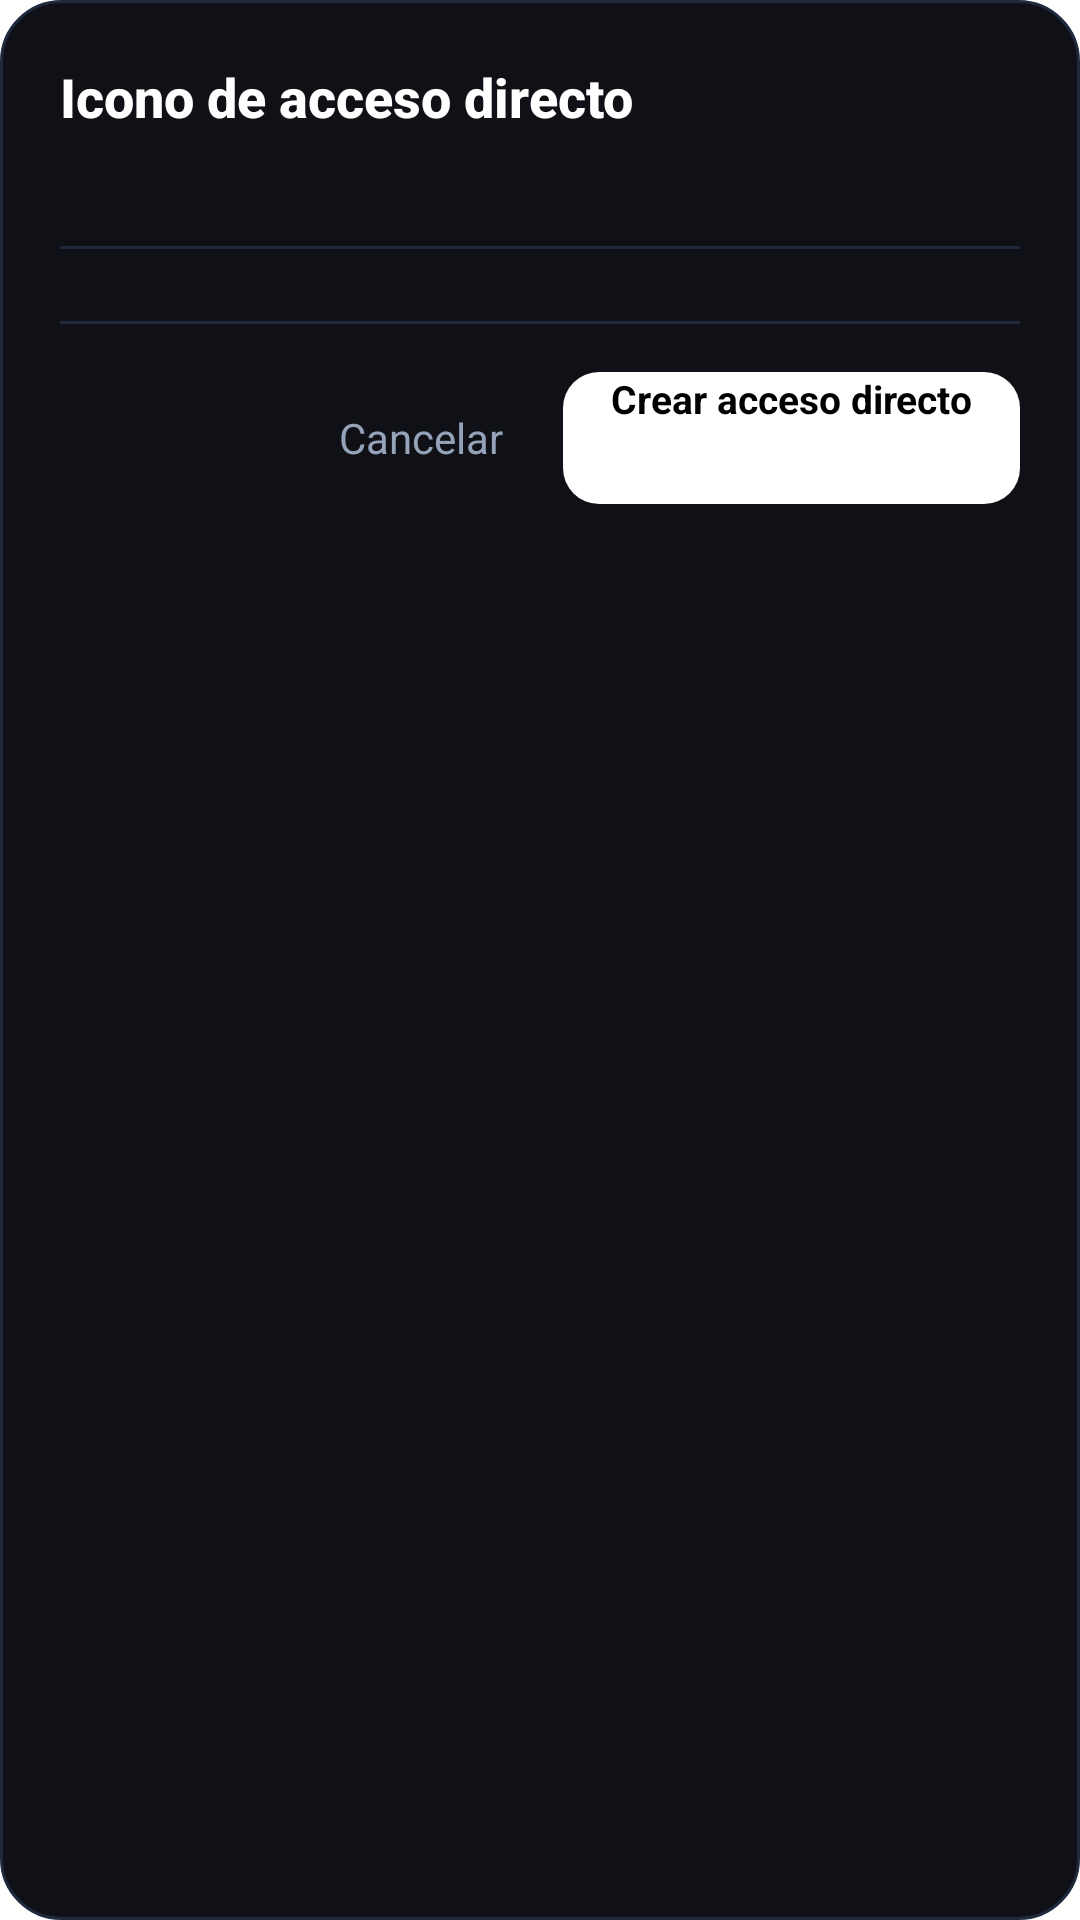

This screen was rendered from an Android layout file. Write that file and the resources it references.
<!-- AndroidManifest.xml: application theme Theme.HTMLViewer -->
<!-- res/layout/dialog_shortcut_picker.xml -->
<?xml version="1.0" encoding="utf-8"?>
<LinearLayout
    xmlns:android="http://schemas.android.com/apk/res/android"
    xmlns:app="http://schemas.android.com/apk/res-auto"
    android:layout_width="match_parent"
    android:layout_height="wrap_content"
    android:orientation="vertical"
    android:background="@drawable/bg_dialog"
    android:padding="20dp">

    
    <TextView
        android:layout_width="match_parent"
        android:layout_height="wrap_content"
        android:text="Icono de acceso directo"
        android:textColor="@color/text_primary"
        android:textSize="18sp"
        android:textStyle="bold"
        android:fontFamily="sans-serif-medium" />

    <TextView
        android:id="@+id/tv_shortcut_file_name"
        android:layout_width="match_parent"
        android:layout_height="wrap_content"
        android:layout_marginTop="4dp"
        android:layout_marginBottom="16dp"
        android:textColor="@color/text_secondary"
        android:textSize="13sp"
        android:maxLines="1"
        android:ellipsize="end" />

    
    <View
        android:layout_width="match_parent"
        android:layout_height="1dp"
        android:background="@color/divider"
        android:layout_marginBottom="12dp" />

    
    <LinearLayout
        android:id="@+id/layout_shortcut_options"
        android:layout_width="match_parent"
        android:layout_height="wrap_content"
        android:orientation="vertical" />

    
    <View
        android:layout_width="match_parent"
        android:layout_height="1dp"
        android:background="@color/divider"
        android:layout_marginTop="12dp"
        android:layout_marginBottom="16dp" />

    
    <LinearLayout
        android:layout_width="match_parent"
        android:layout_height="wrap_content"
        android:orientation="horizontal"
        android:gravity="end|center_vertical">

        <Button
            android:id="@+id/btn_shortcut_cancel"
            style="@style/Widget.Material3.Button.TextButton"
            android:layout_width="wrap_content"
            android:layout_height="wrap_content"
            android:text="Cancelar"
            android:textColor="@color/text_secondary"
            android:textSize="14sp"
            android:layout_marginEnd="8dp" />

        <Button
            android:id="@+id/btn_shortcut_confirm"
            android:layout_width="wrap_content"
            android:layout_height="44dp"
            android:text="Crear acceso directo"
            android:textColor="@color/black"
            android:textSize="13sp"
            android:textStyle="bold"
            android:background="@drawable/bg_btn_primary"
            android:paddingHorizontal="16dp" />

    </LinearLayout>

</LinearLayout>
<!-- resources referenced by this layout -->
<resources>
  <color name="black">#FF000000</color>
  <color name="divider">#1E293B</color>
  <color name="text_primary">#FFFFFF</color>
  <color name="text_secondary">#94A3B8</color>
  <!-- drawable bg_btn_primary (drawable) -->
  <?xml version="1.0" encoding="utf-8"?>
  <ripple xmlns:android="http://schemas.android.com/apk/res/android"
      android:color="#33000000">
      <item>
          <shape android:shape="rectangle">
              <corners android:radius="12dp" />
              <solid android:color="@color/white" />
          </shape>
      </item>
  </ripple>
  <!-- drawable bg_dialog (drawable) -->
  <?xml version="1.0" encoding="utf-8"?>
  <shape xmlns:android="http://schemas.android.com/apk/res/android"
      android:shape="rectangle">
      <corners android:radius="20dp" />
      <solid android:color="@color/bg_toolbar" />
      <stroke
          android:width="1dp"
          android:color="@color/divider" />
  </shape>
  <style name="Theme.HTMLViewer" parent="Base.Theme.HTMLViewer" />
  <color name="white">#FFFFFFFF</color>
  <color name="bg_toolbar">#0F1117</color>
  <style name="Base.Theme.HTMLViewer" parent="Theme.Material3.Dark.NoActionBar">
          <item name="android:windowBackground">@color/bg_primary</item>
          <item name="android:statusBarColor">@color/bg_toolbar</item>
          <item name="android:navigationBarColor">@color/bg_primary</item>
          <item name="android:windowLightStatusBar">false</item>
          
          
          <item name="elevationOverlayEnabled">false</item>
          <item name="colorPrimary">@color/accent_purple</item>
          <item name="colorSurface">@color/bg_toolbar</item>
          <item name="colorContainer">@color/bg_toolbar</item>
      </style>
  <color name="bg_primary">#0B0C10</color>
  <color name="accent_purple">#FFFFFF</color>
</resources>
